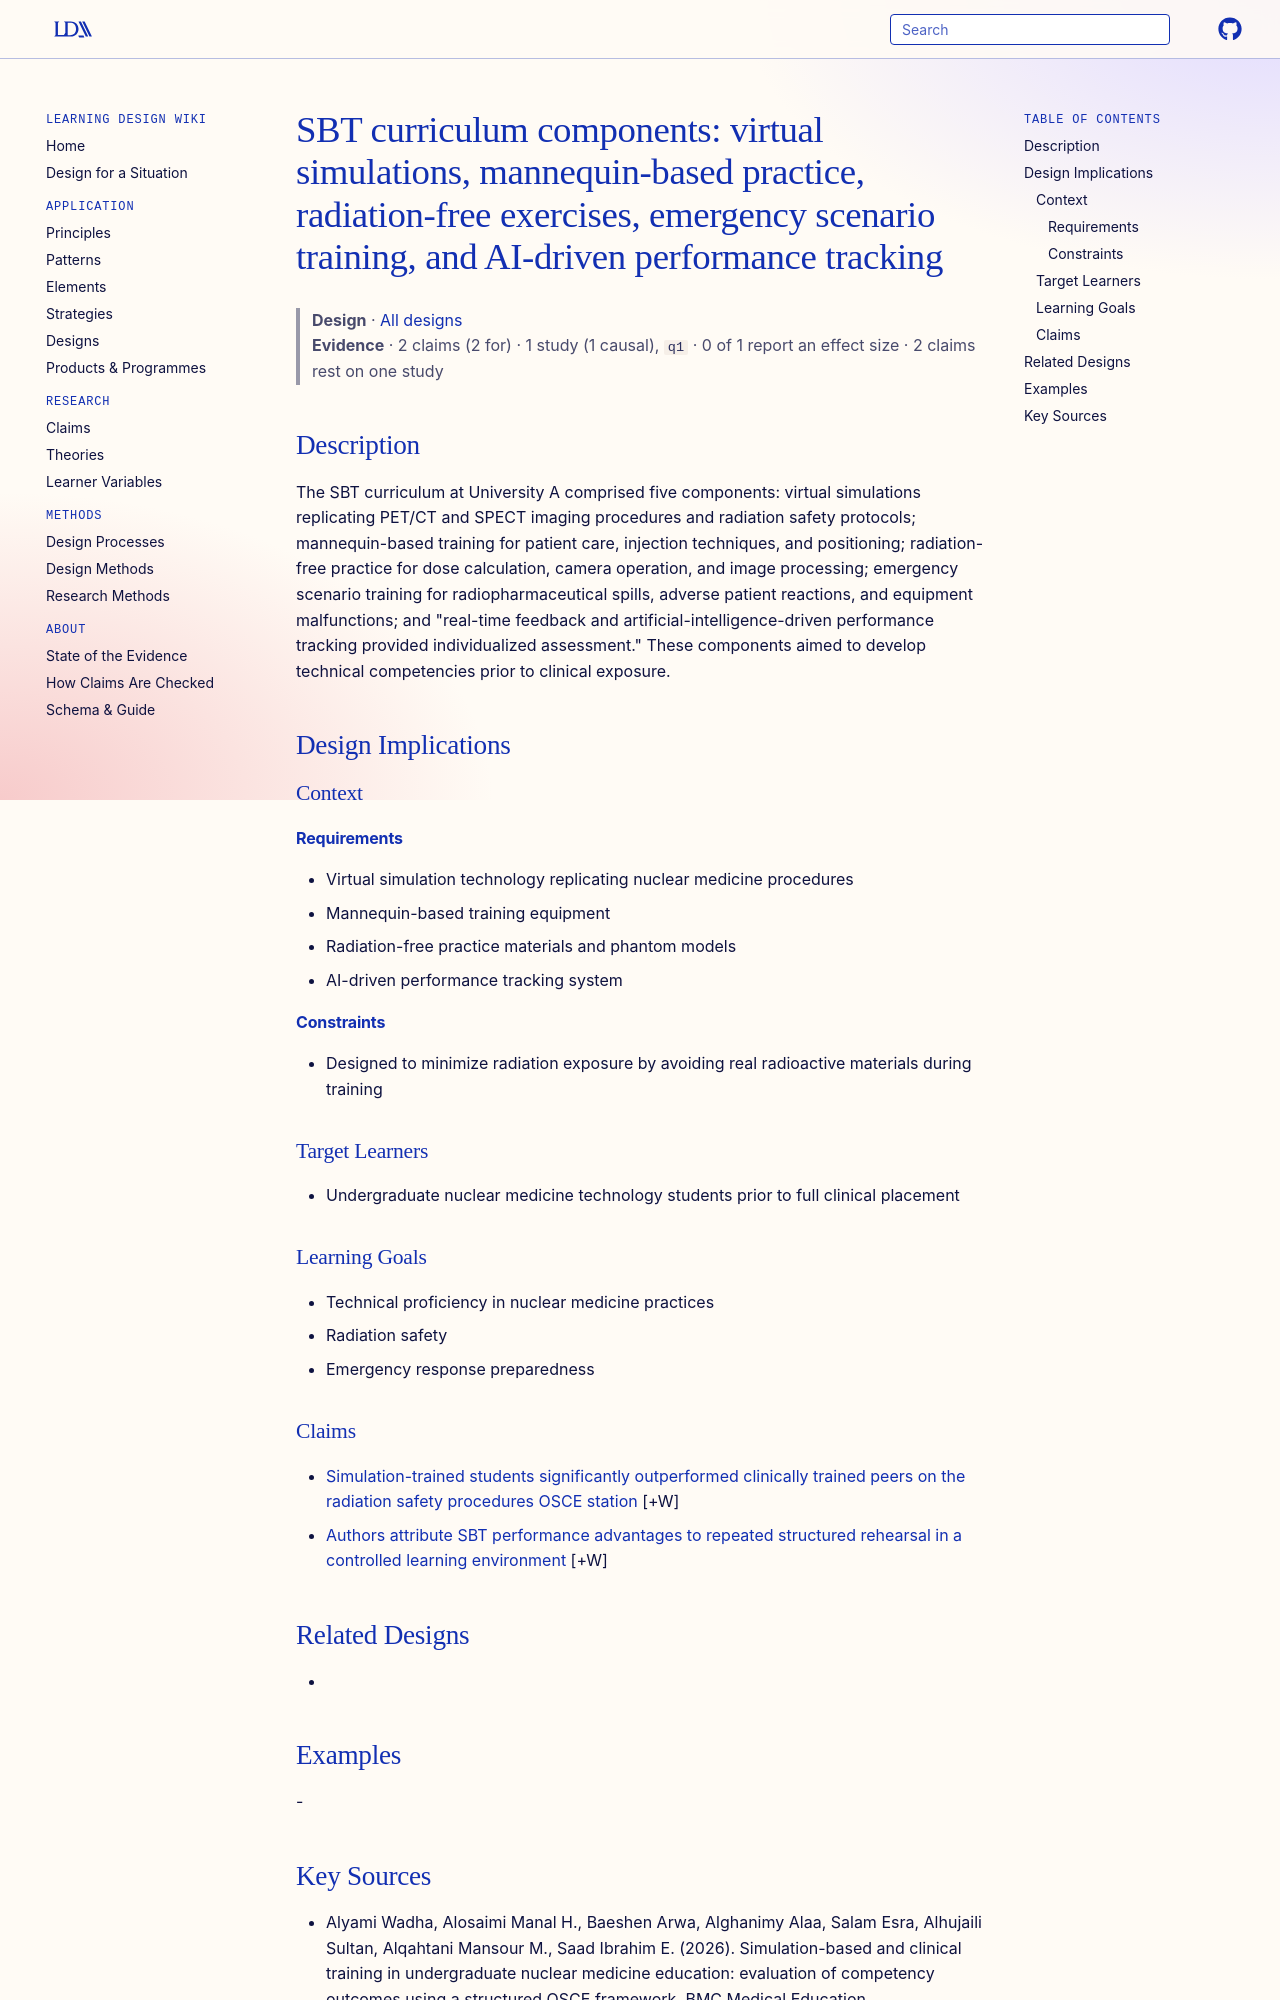

repository: Learning-Design-Alliance/learning-wiki · page: designs/sbt-curriculum-components-nuclear-medicine/index.html · generator: mkdocs

---
type: design
id: sbt-curriculum-components-nuclear-medicine
title: "SBT curriculum components: virtual simulations, mannequin-based practice, radiation-free exercises, emergency scenario training, and AI-driven performance tracking"
description: "The SBT curriculum at University A comprised five components: virtual simulations replicating PET/CT and SPECT imaging procedures and radiation safety protocols; mannequin-based training for patient care, injection te..."
status: review
generated:
  by: "process:settle-candidates"
  at: 2026-11-04
sources:
  - id: alyami-wadha-2026
    resource: "https://doi.org/10.1186/s12909-026-09443-w"
    title: "Alyami Wadha, Alosaimi Manal H., Baeshen Arwa, Alghanimy Alaa, Salam Esra, Alhujaili Sultan, Alqahtani Mansour M., Saad Ibrahim E. (2026). Simulation-based and clinical training in undergraduate nuclear medicine education: evaluation of competency outcomes using a structured OSCE framework. BMC Medical Education. https://doi.org/10.1186/s12909-026-09443-w"
    author: Alyami Wadha, Alosaimi Manal H., Baeshen Arwa, Alghanimy Alaa, Salam Esra, Alhujaili Sultan, Alqahtani Mansour M., Saad Ibrahim E
---

# SBT curriculum components: virtual simulations, mannequin-based practice, radiation-free exercises, emergency scenario training, and AI-driven performance tracking

> **Design** · [All designs](index.md)
> **Evidence** · 2 claims (2 for) · 1 study (1 causal), `q1` · 0 of 1 report an effect size · 2 claims rest on one study

## Description
The SBT curriculum at University A comprised five components: virtual simulations replicating PET/CT and SPECT imaging procedures and radiation safety protocols; mannequin-based training for patient care, injection techniques, and positioning; radiation-free practice for dose calculation, camera operation, and image processing; emergency scenario training for radiopharmaceutical spills, adverse patient reactions, and equipment malfunctions; and "real-time feedback and artificial-intelligence-driven performance tracking provided individualized assessment." These components aimed to develop technical competencies prior to clinical exposure.

## Design Implications

### Context
#### Requirements
- Virtual simulation technology replicating nuclear medicine procedures
- Mannequin-based training equipment
- Radiation-free practice materials and phantom models
- AI-driven performance tracking system
#### Constraints
- Designed to minimize radiation exposure by avoiding real radioactive materials during training

### Target Learners
- Undergraduate nuclear medicine technology students prior to full clinical placement

### Learning Goals
- Technical proficiency in nuclear medicine practices
- Radiation safety
- Emergency response preparedness

### Claims

- [Simulation-trained students significantly outperformed clinically trained peers on the radiation safety procedures OSCE station](../claims/sbt-outperforms-cbt-safety-procedures-station.md) [+W]
- [Authors attribute SBT performance advantages to repeated structured rehearsal in a controlled learning environment](../claims/sbt-advantage-attributed-repeated-structured-rehearsal.md) [+W]

## Related Designs
- 

## Examples
-
